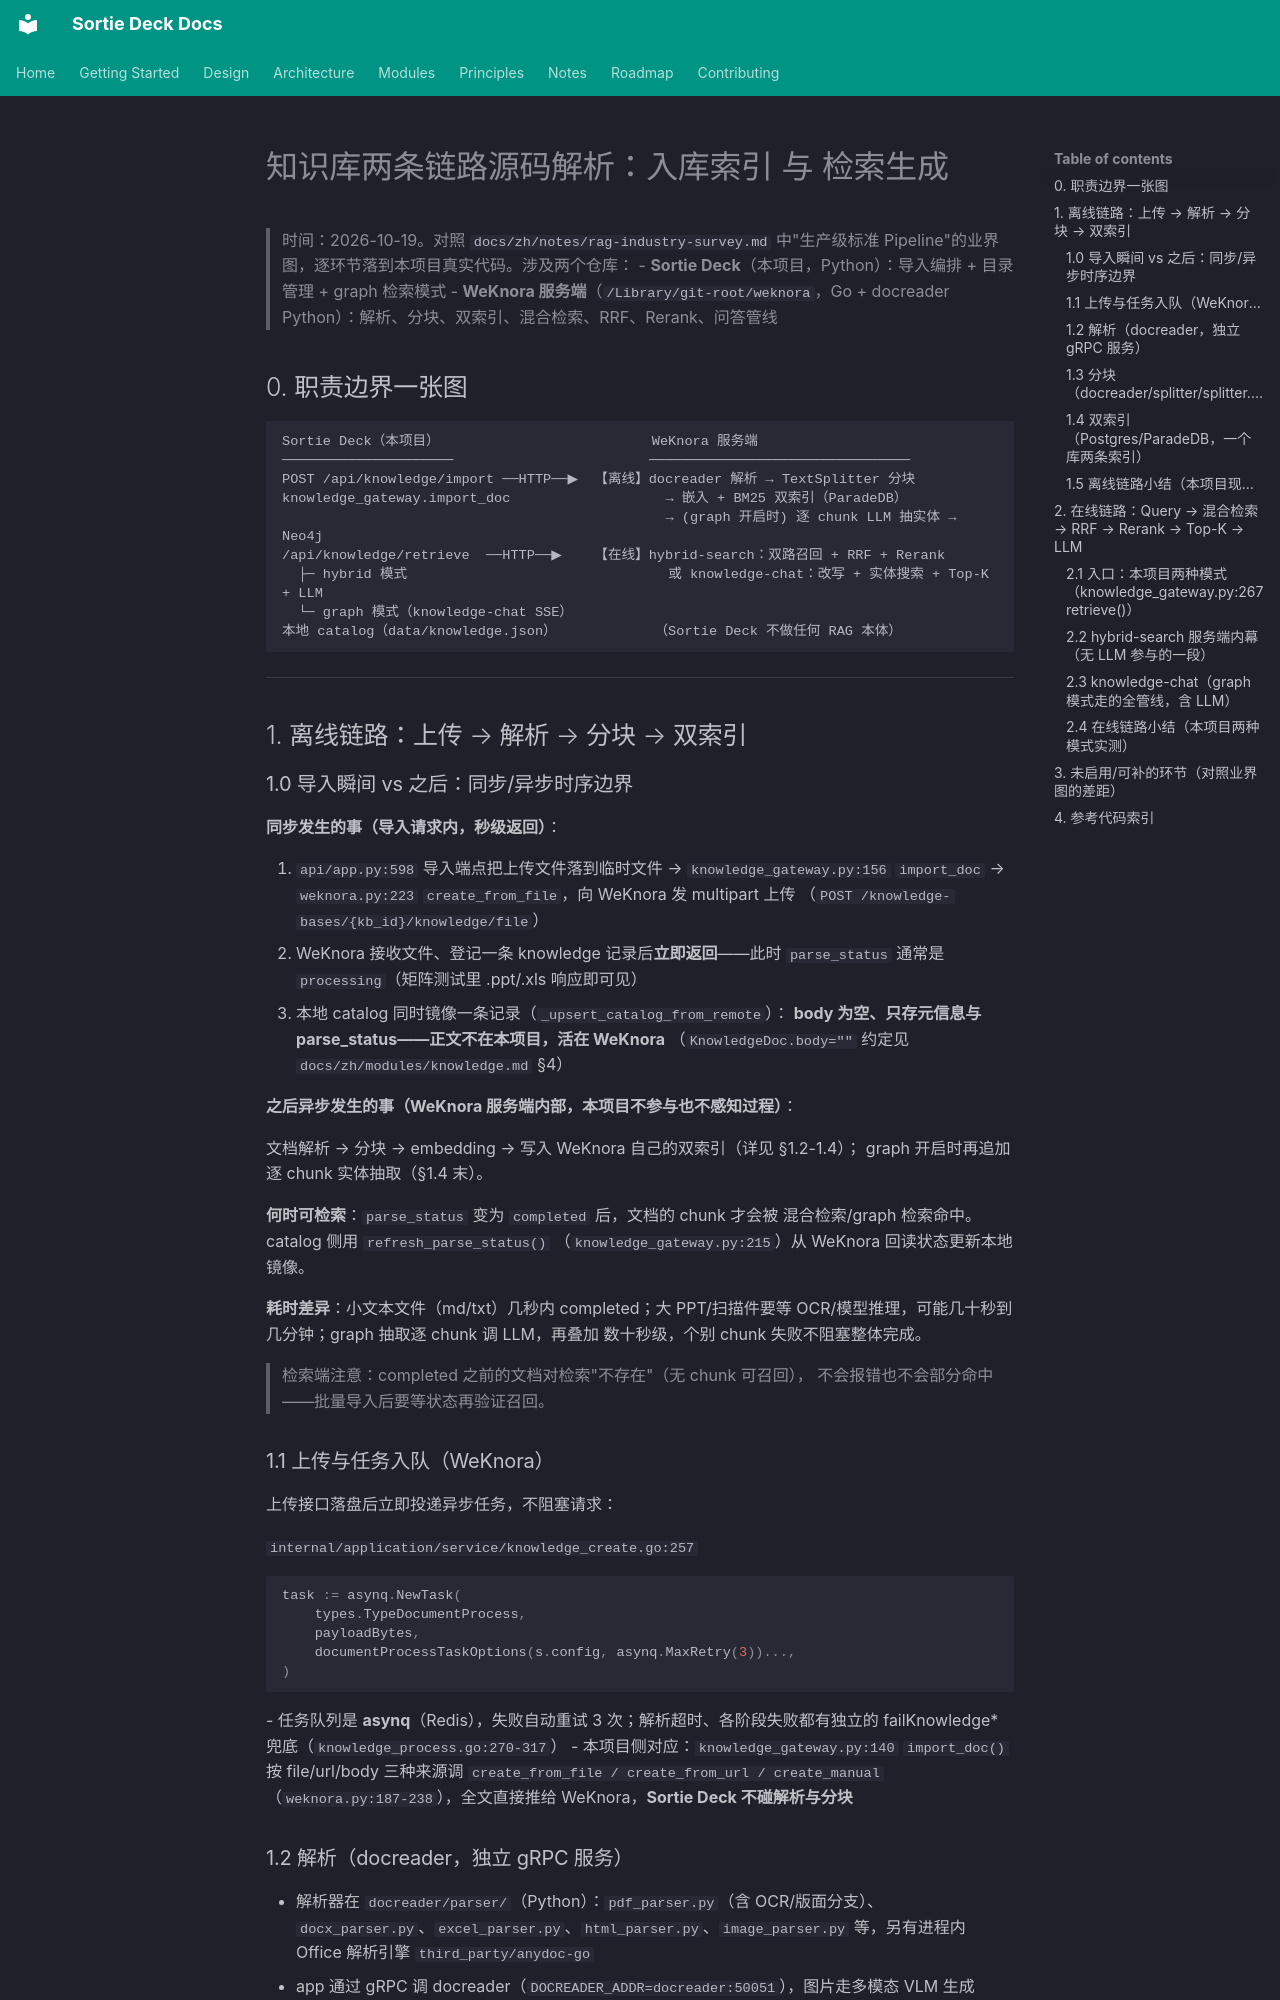

repository: lpliu-art/sortie-deck-todos · page: zh/notes/kb-pipeline-deep-dive/index.html · generator: mkdocs

# 知识库两条链路源码解析：入库索引 与 检索生成

> 时间：2026-10-19。对照 `docs/zh/notes/rag-industry-survey.md` 中"生产级标准 Pipeline"的业界图，逐环节落到本项目真实代码。涉及两个仓库：
> - **Sortie Deck**（本项目，Python）：导入编排 + 目录管理 + graph 检索模式
> - **WeKnora 服务端**（`/Library/git-root/weknora`，Go + docreader Python）：解析、分块、双索引、混合检索、RRF、Rerank、问答管线

## 0. 职责边界一张图

```
Sortie Deck（本项目）                          WeKnora 服务端
─────────────────────                        ────────────────────────────────
POST /api/knowledge/import ──HTTP──▶  【离线】docreader 解析 → TextSplitter 分块
knowledge_gateway.import_doc                   → 嵌入 + BM25 双索引（ParadeDB）
                                               → (graph 开启时) 逐 chunk LLM 抽实体 → Neo4j
/api/knowledge/retrieve  ──HTTP──▶    【在线】hybrid-search：双路召回 + RRF + Rerank
  ├─ hybrid 模式                                或 knowledge-chat：改写 + 实体搜索 + Top-K + LLM
  └─ graph 模式（knowledge-chat SSE）
本地 catalog（data/knowledge.json）            （Sortie Deck 不做任何 RAG 本体）
```

---

## 1. 离线链路：上传 → 解析 → 分块 → 双索引

### 1.0 导入瞬间 vs 之后：同步/异步时序边界

**同步发生的事（导入请求内，秒级返回）**：

1. `api/app.py:598` 导入端点把上传文件落到临时文件 →
   `knowledge_gateway.py:156` `import_doc` →
   `weknora.py:223` `create_from_file`，向 WeKnora 发 multipart 上传
   （`POST /knowledge-bases/{kb_id}/knowledge/file`）
2. WeKnora 接收文件、登记一条 knowledge 记录后**立即返回**——此时
   `parse_status` 通常是 `processing`（矩阵测试里 .ppt/.xls 响应即可见）
3. 本地 catalog 同时镜像一条记录（`_upsert_catalog_from_remote`）：
   **body 为空、只存元信息与 parse_status——正文不在本项目，活在 WeKnora**
   （`KnowledgeDoc.body=""` 约定见 `docs/zh/modules/knowledge.md` §4）

**之后异步发生的事（WeKnora 服务端内部，本项目不参与也不感知过程）**：

文档解析 → 分块 → embedding → 写入 WeKnora 自己的双索引（详见 §1.2-1.4）；
graph 开启时再追加逐 chunk 实体抽取（§1.4 末）。

**何时可检索**：`parse_status` 变为 `completed` 后，文档的 chunk 才会被
混合检索/graph 检索命中。catalog 侧用 `refresh_parse_status()`
（`knowledge_gateway.py:215`）从 WeKnora 回读状态更新本地镜像。

**耗时差异**：小文本文件（md/txt）几秒内 completed；大 PPT/扫描件要等
OCR/模型推理，可能几十秒到几分钟；graph 抽取逐 chunk 调 LLM，再叠加
数十秒级，个别 chunk 失败不阻塞整体完成。

> 检索端注意：completed 之前的文档对检索"不存在"（无 chunk 可召回），
> 不会报错也不会部分命中——批量导入后要等状态再验证召回。

### 1.1 上传与任务入队（WeKnora）

上传接口落盘后立即投递异步任务，不阻塞请求：

`internal/application/service/knowledge_create.go:257`
```go
task := asynq.NewTask(
    types.TypeDocumentProcess,
    payloadBytes,
    documentProcessTaskOptions(s.config, asynq.MaxRetry(3))...,
)
```
- 任务队列是 **asynq**（Redis），失败自动重试 3 次；解析超时、各阶段失败都有独立的 failKnowledge* 兜底（`knowledge_process.go:270-317`）
- 本项目侧对应：`knowledge_gateway.py:140` `import_doc()` 按 file/url/body 三种来源调 `create_from_file / create_from_url / create_manual`（`weknora.py:187-238`），全文直接推给 WeKnora，**Sortie Deck 不碰解析与分块**
